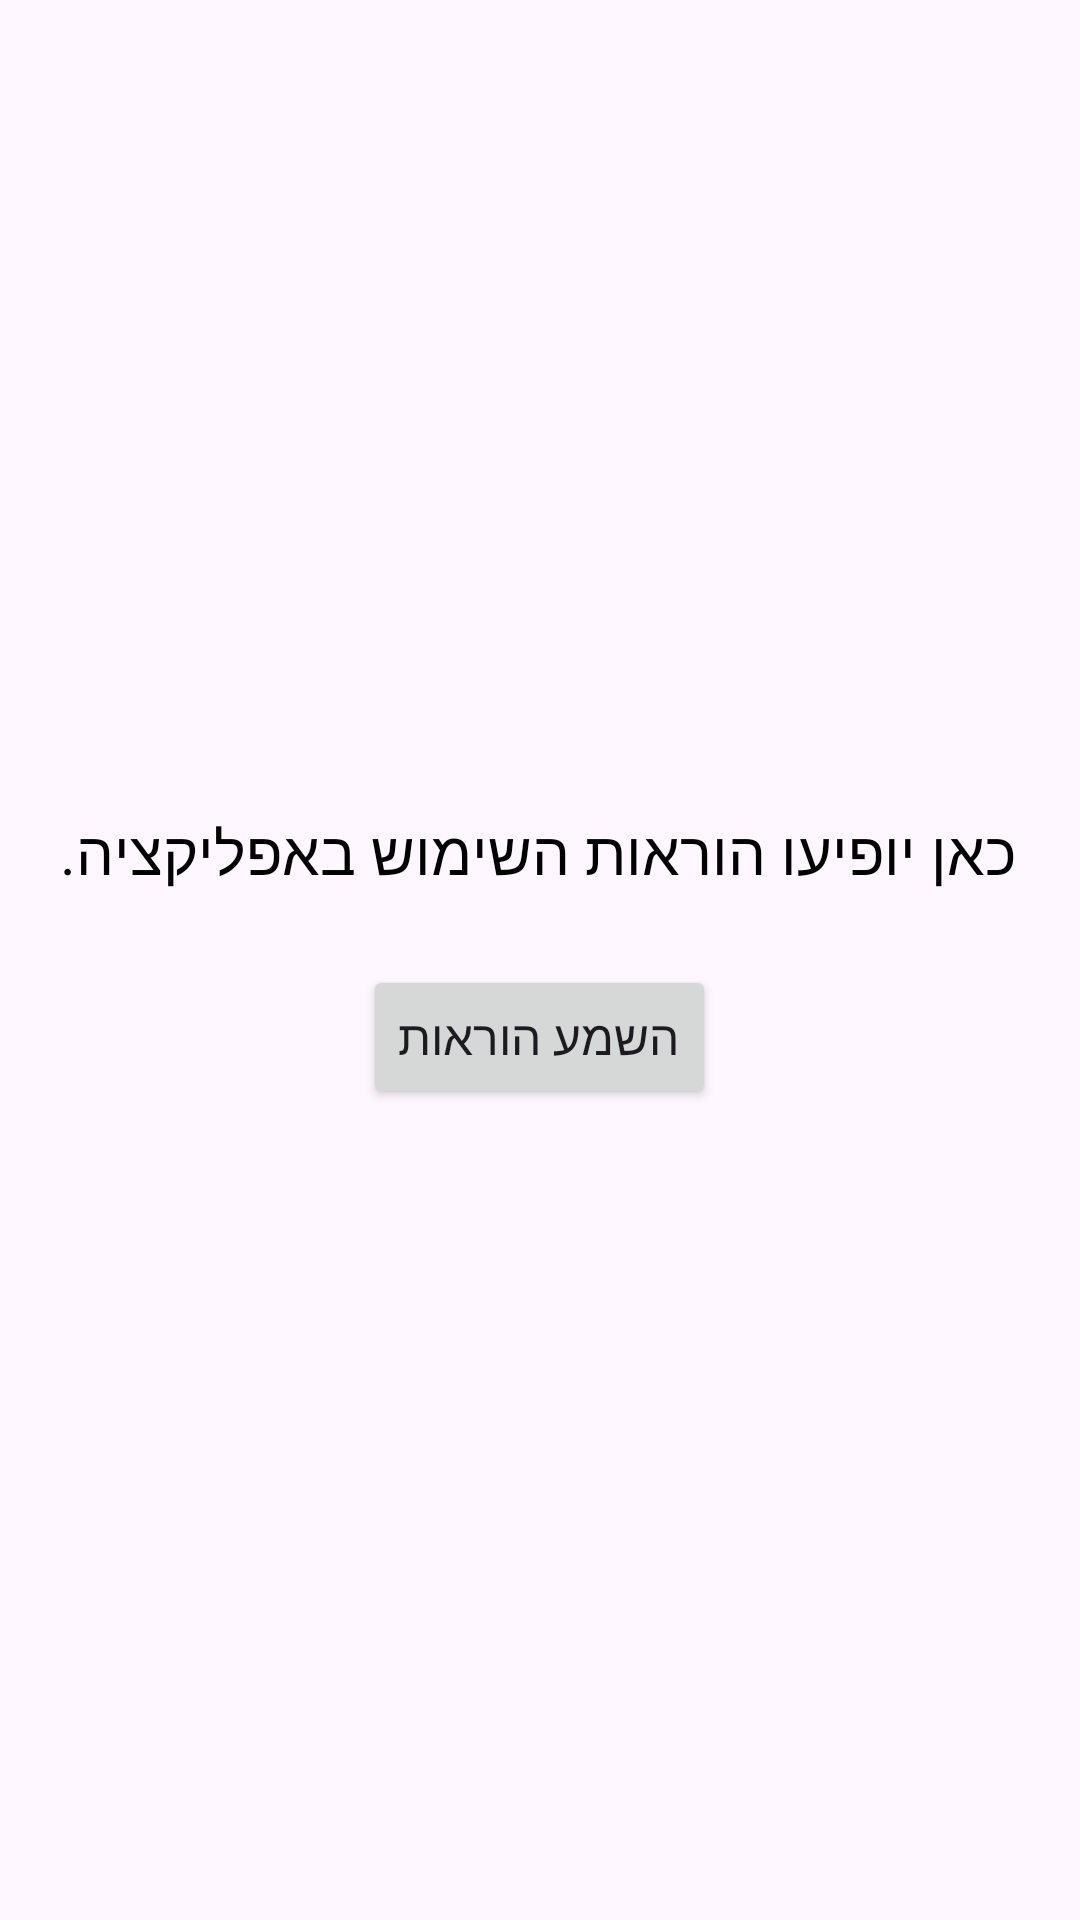

This screen was rendered from an Android layout file. Write that file and the resources it references.
<!-- AndroidManifest.xml: application theme Theme.Example1 -->
<!-- res/layout/activity_instruction2.xml -->
<?xml version="1.0" encoding="utf-8"?>
<LinearLayout xmlns:android="http://schemas.android.com/apk/res/android"
    xmlns:app="http://schemas.android.com/apk/res-auto"
    xmlns:tools="http://schemas.android.com/tools"
    android:id="@+id/main"
    android:layout_width="match_parent"
    android:layout_height="match_parent"
    android:orientation="vertical"
    android:padding="16dp"
    android:gravity="center"
    tools:context=".InstructionActivity2">

    <TextView
        android:id="@+id/tvInstructions"
        android:layout_width="wrap_content"
        android:layout_height="wrap_content"
        android:text="@string/instructions_placeholder"
        android:textSize="20sp"
        android:textColor="@android:color/black"
        android:layout_marginBottom="24dp"
        android:gravity="center" />

    <Button
        android:id="@+id/btnSpeak"
        android:layout_width="wrap_content"
        android:layout_height="wrap_content"
        android:text="השמע הוראות"
        android:textSize="16sp" />

</LinearLayout>
<!-- resources referenced by this layout -->
<resources>
  <string name="instructions_placeholder">כאן יופיעו הוראות השימוש באפליקציה.</string>
  <style name="Theme.Example1" parent="Base.Theme.Example1" />
  <style name="Base.Theme.Example1" parent="Theme.Material3.DayNight.NoActionBar">
          
          
      </style>
</resources>
